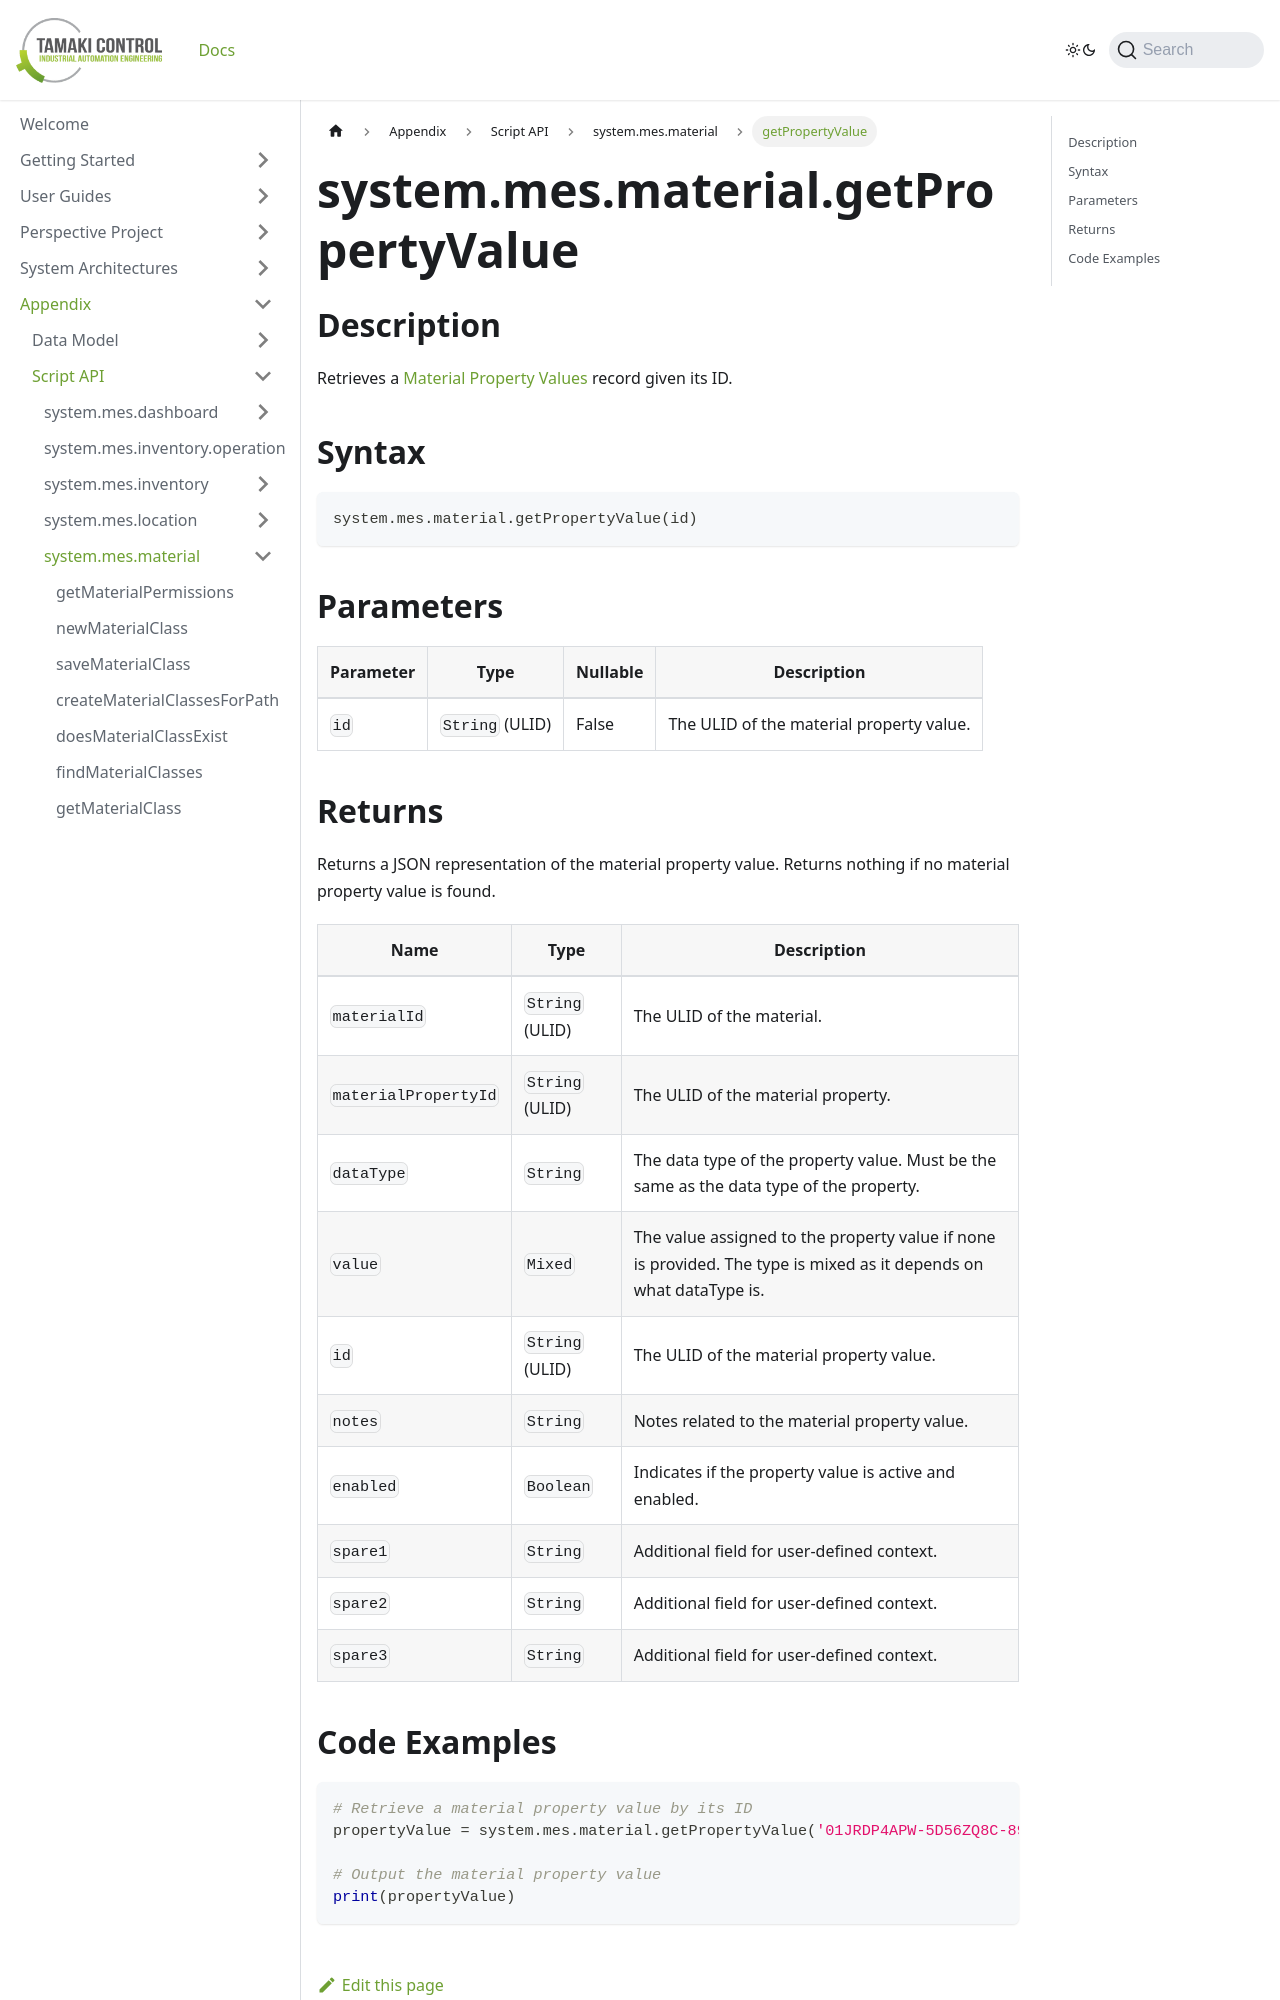

repository: TamakiControl/tamaki-mes-docs · page: docs/appendix/script-api/material-script-api/get-property-value/index.html · generator: docusaurus

---
sidebar_position: 40
title: "getPropertyValue"
description: "Retrieves a property value given its ID."
---

# system.mes.material.getPropertyValue

## Description

Retrieves a [Material Property Values](../../data-model/material-model/material-property-value) record given its ID.

## Syntax

```python
system.mes.material.getPropertyValue(id)
```

## Parameters

| Parameter | Type            | Nullable | Description                              |
|-----------|-----------------|----------|------------------------------------------|
| `id`      | `String` (ULID) | False    | The ULID of the material property value. |
